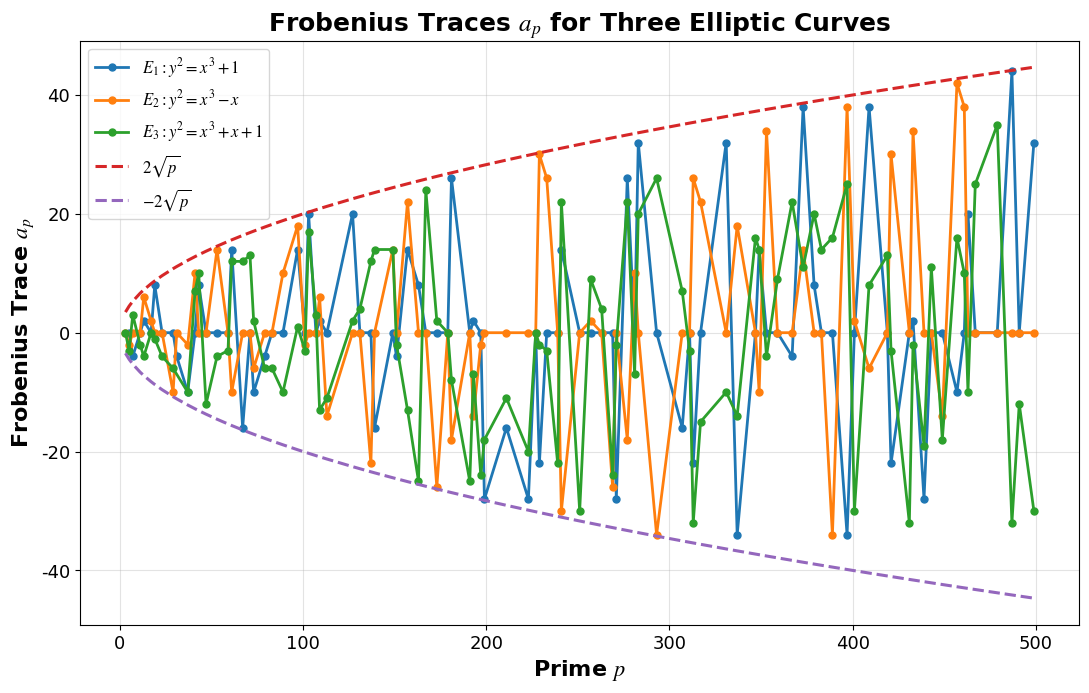
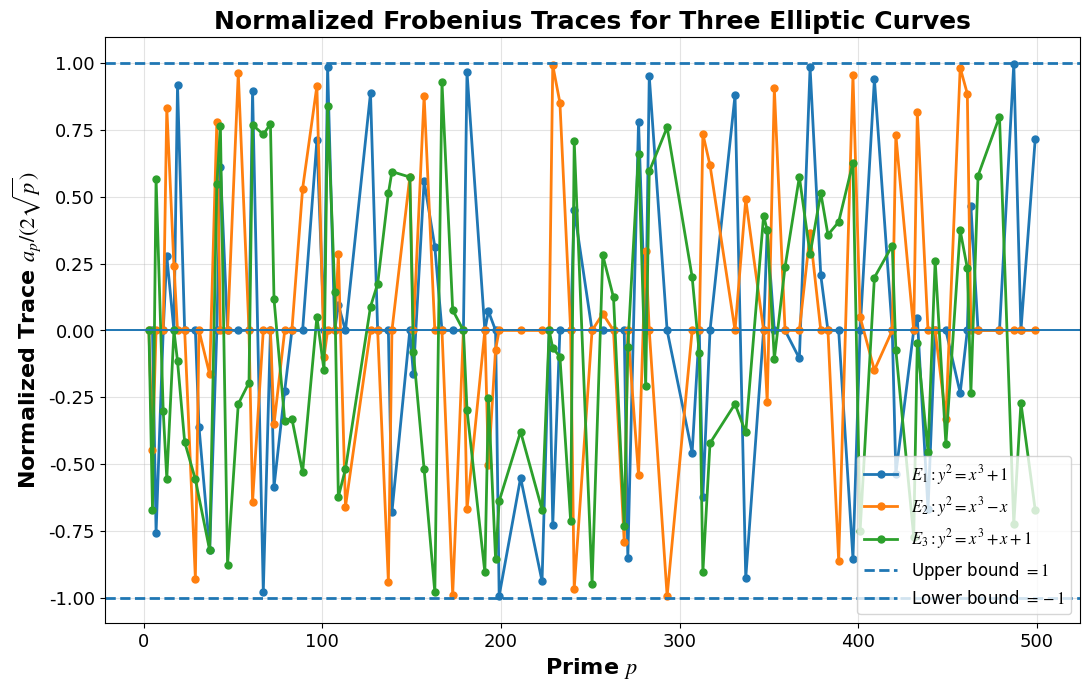
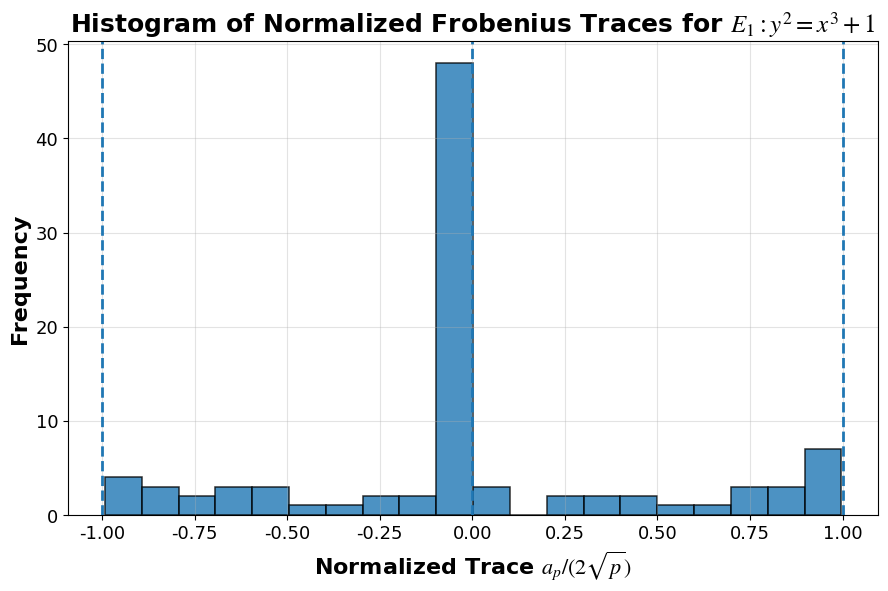
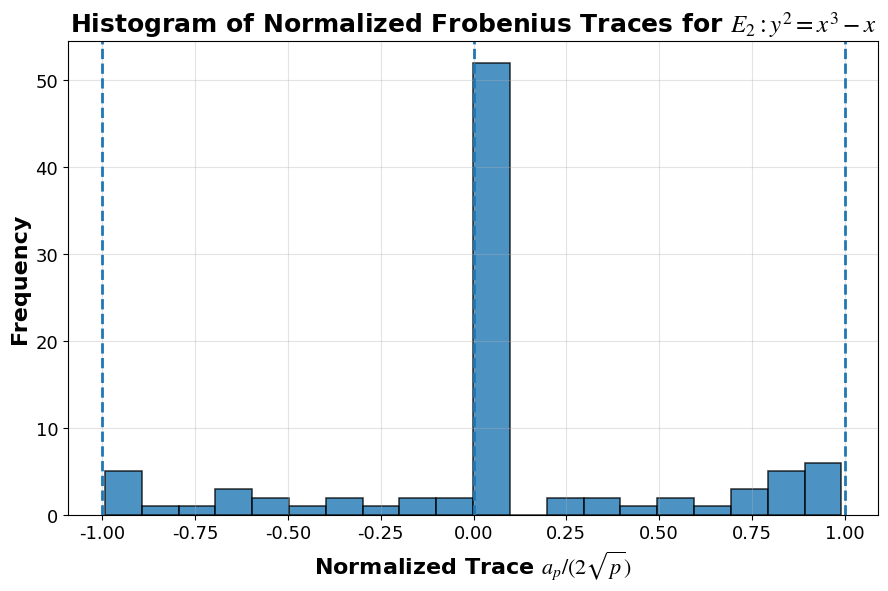
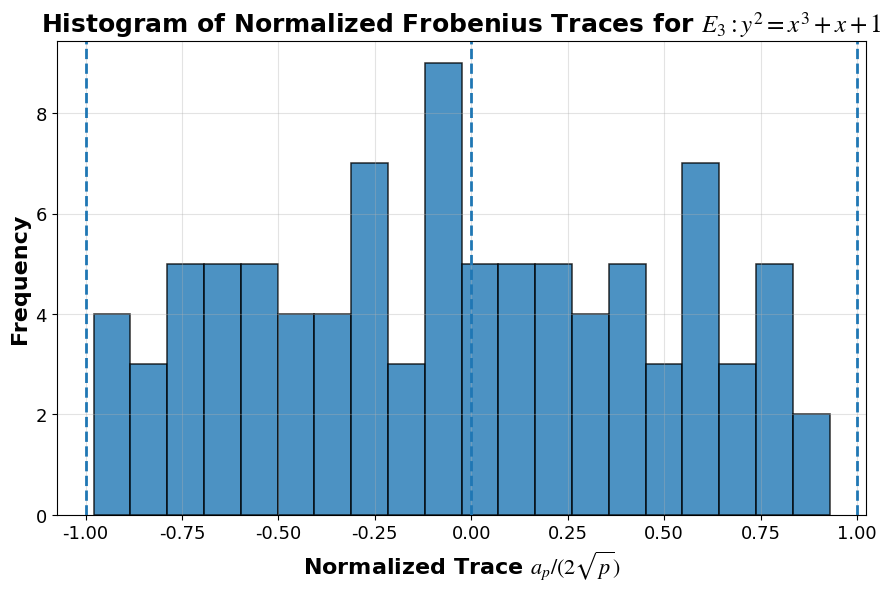

Here is the Python script that generated these plots, in order:
import os
import math
import time
import pandas as pd
import matplotlib.pyplot as plt


FIGURE_DIR = "figures"
TABLE_DIR = "tables"

os.makedirs(FIGURE_DIR, exist_ok=True)
os.makedirs(TABLE_DIR, exist_ok=True)

plt.rcParams["font.family"] = "Times New Roman"
plt.rcParams["mathtext.fontset"] = "stix"
plt.rcParams["axes.titlesize"] = 18
plt.rcParams["axes.labelsize"] = 16
plt.rcParams["axes.titleweight"] = "bold"
plt.rcParams["axes.labelweight"] = "bold"
plt.rcParams["xtick.labelsize"] = 13
plt.rcParams["ytick.labelsize"] = 13
plt.rcParams["legend.fontsize"] = 12
plt.rcParams["figure.dpi"] = 120

def is_prime(n: int) -> bool:
    if n < 2:
        return False

    if n == 2:
        return True

    if n % 2 == 0:
        return False

    limit = int(math.sqrt(n)) + 1

    for d in range(3, limit, 2):
        if n % d == 0:
            return False

    return True


def primes_less_than(N: int):
    return [n for n in range(2, N) if is_prime(n)]


def legendre_symbol(a: int, p: int) -> int:
    a = a % p

    if a == 0:
        return 0

    value = pow(a, (p - 1) // 2, p)

    if value == 1:
        return 1

    if value == p - 1:
        return -1

    raise ValueError("Unexpected value in Legendre symbol computation.")


def curve_rhs(x: int, a: int, b: int, p: int) -> int:
    return (x**3 + a * x + b) % p


def is_nonsingular(a: int, b: int, p: int) -> bool:
    return (4 * a**3 + 27 * b**2) % p != 0


def point_count_direct(a: int, b: int, p: int) -> int:
    count = 0

    for x in range(p):
        rhs = curve_rhs(x, a, b, p)

        for y in range(p):
            if (y * y - rhs) % p == 0:
                count += 1

    return count + 1


def point_count_legendre(a: int, b: int, p: int) -> int:
    character_sum = 0

    for x in range(p):
        rhs = curve_rhs(x, a, b, p)
        character_sum += legendre_symbol(rhs, p)

    return p + 1 + character_sum


def frobenius_trace(point_count: int, p: int) -> int:
    return p + 1 - point_count


def normalized_trace(ap: int, p: int) -> float:
    return ap / (2 * math.sqrt(p))


curves = {
    "E1": {
        "label": r"$E_1: y^2 = x^3 + 1$",
        "a": 0,
        "b": 1,
        "hist_file": "Figure_3_Histogram_E1.png"
    },
    "E2": {
        "label": r"$E_2: y^2 = x^3 - x$",
        "a": -1,
        "b": 0,
        "hist_file": "Figure_4_Histogram_E2.png"
    },
    "E3": {
        "label": r"$E_3: y^2 = x^3 + x + 1$",
        "a": 1,
        "b": 1,
        "hist_file": "Figure_5_Histogram_E3.png"
    }
}

P_MAX = 500
prime_list = primes_less_than(P_MAX)

# Legendre symbol is defined for odd primes, so exclude p = 2.
prime_list = [p for p in prime_list if p != 2]

all_results = []

for curve_key, params in curves.items():
    a = params["a"]
    b = params["b"]
    curve_label = params["label"]

    for p in prime_list:
        if not is_nonsingular(a, b, p):
            continue

        point_count = point_count_legendre(a, b, p)
        ap = frobenius_trace(point_count, p)
        norm_ap = normalized_trace(ap, p)

        all_results.append({
            "curve": curve_key,
            "curve_equation": curve_label,
            "a": a,
            "b": b,
            "p": p,
            "point_count": point_count,
            "frobenius_trace_ap": ap,
            "normalized_trace": norm_ap,
            "lower_hasse_bound": -2 * math.sqrt(p),
            "upper_hasse_bound": 2 * math.sqrt(p)
        })

df = pd.DataFrame(all_results)

df.to_csv(
    os.path.join(TABLE_DIR, "elliptic_curve_trace_results.csv"),
    index=False
)

print("Saved: tables/elliptic_curve_trace_results.csv")
print(df.head())


plt.figure(figsize=(11, 7))

for curve_key, params in curves.items():
    sub = df[df["curve"] == curve_key]

    plt.plot(
        sub["p"],
        sub["frobenius_trace_ap"],
        marker="o",
        markersize=5,
        linewidth=2.0,
        label=params["label"]
    )

p_values = sorted(df["p"].unique())
upper_bound = [2 * math.sqrt(p) for p in p_values]
lower_bound = [-2 * math.sqrt(p) for p in p_values]

plt.plot(
    p_values,
    upper_bound,
    linestyle="--",
    linewidth=2.2,
    label=r"$2\sqrt{p}$"
)

plt.plot(
    p_values,
    lower_bound,
    linestyle="--",
    linewidth=2.2,
    label=r"$-2\sqrt{p}$"
)

plt.xlabel("Prime $p$", fontweight="bold")
plt.ylabel(r"Frobenius Trace $a_p$", fontweight="bold")
plt.title(r"Frobenius Traces $a_p$ for Three Elliptic Curves", fontweight="bold")
plt.legend(frameon=True)
plt.grid(True, alpha=0.35, linewidth=0.8)
plt.tight_layout()

plt.savefig(
    os.path.join(FIGURE_DIR, "Figure_1_Frobenius_Trace.png"),
    dpi=300,
    bbox_inches="tight"
)

plt.show()

print("Saved: figures/Figure_1_Frobenius_Trace.png")


plt.figure(figsize=(11, 7))

for curve_key, params in curves.items():
    sub = df[df["curve"] == curve_key]

    plt.plot(
        sub["p"],
        sub["normalized_trace"],
        marker="o",
        markersize=5,
        linewidth=2.0,
        label=params["label"]
    )

plt.axhline(
    1,
    linestyle="--",
    linewidth=2.0,
    label=r"Upper bound $=1$"
)

plt.axhline(
    -1,
    linestyle="--",
    linewidth=2.0,
    label=r"Lower bound $=-1$"
)

plt.axhline(
    0,
    linestyle="-",
    linewidth=1.4
)

plt.xlabel("Prime $p$", fontweight="bold")
plt.ylabel(r"Normalized Trace $a_p/(2\sqrt{p})$", fontweight="bold")
plt.title(r"Normalized Frobenius Traces for Three Elliptic Curves", fontweight="bold")
plt.legend(frameon=True)
plt.grid(True, alpha=0.35, linewidth=0.8)
plt.tight_layout()

plt.savefig(
    os.path.join(FIGURE_DIR, "Figure_2_Normalized_Frobenius_Trace.png"),
    dpi=300,
    bbox_inches="tight"
)

plt.show()

print("Saved: figures/Figure_2_Normalized_Frobenius_Trace.png")

for curve_key, params in curves.items():
    sub = df[df["curve"] == curve_key]

    plt.figure(figsize=(9, 6))

    plt.hist(
        sub["normalized_trace"],
        bins=20,
        edgecolor="black",
        linewidth=1.1,
        alpha=0.8
    )

    plt.axvline(0, linestyle="--", linewidth=2.0)
    plt.axvline(1, linestyle="--", linewidth=2.0)
    plt.axvline(-1, linestyle="--", linewidth=2.0)

    plt.xlabel(r"Normalized Trace $a_p/(2\sqrt{p})$", fontweight="bold")
    plt.ylabel("Frequency", fontweight="bold")
    plt.title(
        f"Histogram of Normalized Frobenius Traces for {params['label']}",
        fontweight="bold"
    )

    plt.grid(True, alpha=0.35, linewidth=0.8)
    plt.tight_layout()

    plt.savefig(
        os.path.join(FIGURE_DIR, params["hist_file"]),
        dpi=300,
        bbox_inches="tight"
    )

    plt.show()

    print(f"Saved: figures/{params['hist_file']}")

runtime_results = []
runtime_prime_limits = [50, 100, 200, 300, 500]

for limit in runtime_prime_limits:
    selected_primes = [p for p in prime_list if p < limit]

    for curve_key, params in curves.items():
        a = params["a"]
        b = params["b"]

        selected_valid_primes = [
            p for p in selected_primes
            if is_nonsingular(a, b, p)
        ]

        start_direct = time.perf_counter()

        for p in selected_valid_primes:
            point_count_direct(a, b, p)

        end_direct = time.perf_counter()
        direct_time = end_direct - start_direct

        start_legendre = time.perf_counter()

        for p in selected_valid_primes:
            point_count_legendre(a, b, p)

        end_legendre = time.perf_counter()
        legendre_time = end_legendre - start_legendre

        speedup = direct_time / legendre_time if legendre_time > 0 else float("inf")

        runtime_results.append({
            "curve": curve_key,
            "prime_range": f"p < {limit}",
            "number_of_primes": len(selected_valid_primes),
            "direct_enumeration_time_seconds": direct_time,
            "legendre_method_time_seconds": legendre_time,
            "speedup": speedup
        })

runtime_df = pd.DataFrame(runtime_results)

runtime_df["direct_enumeration_time_seconds"] = runtime_df[
    "direct_enumeration_time_seconds"
].round(6)

runtime_df["legendre_method_time_seconds"] = runtime_df[
    "legendre_method_time_seconds"
].round(6)

runtime_df["speedup"] = runtime_df["speedup"].round(2)

runtime_df.to_csv(
    os.path.join(TABLE_DIR, "runtime_comparison_table.csv"),
    index=False
)

print("\nSaved: tables/runtime_comparison_table.csv")
print(runtime_df)


agreement_results = []
check_primes = [p for p in prime_list if p < 100]

for curve_key, params in curves.items():
    a = params["a"]
    b = params["b"]

    for p in check_primes:
        if not is_nonsingular(a, b, p):
            continue

        direct_count = point_count_direct(a, b, p)
        legendre_count = point_count_legendre(a, b, p)

        agreement_results.append({
            "curve": curve_key,
            "p": p,
            "direct_count": direct_count,
            "legendre_count": legendre_count,
            "agree": direct_count == legendre_count
        })

agreement_df = pd.DataFrame(agreement_results)

agreement_df.to_csv(
    os.path.join(TABLE_DIR, "method_agreement_check.csv"),
    index=False
)

print("\nSaved: tables/method_agreement_check.csv")
print(agreement_df.head())

if agreement_df["agree"].all():
    print("\nAll checked cases agree.")
else:
    print("\nWarning: Some cases do not agree.")


summary_stats = df.groupby("curve")["normalized_trace"].agg(
    count="count",
    mean="mean",
    std="std",
    min="min",
    max="max"
).reset_index()

summary_stats["mean"] = summary_stats["mean"].round(6)
summary_stats["std"] = summary_stats["std"].round(6)
summary_stats["min"] = summary_stats["min"].round(6)
summary_stats["max"] = summary_stats["max"].round(6)

summary_stats.to_csv(
    os.path.join(TABLE_DIR, "normalized_trace_summary_statistics.csv"),
    index=False
)

print("\nSaved: tables/normalized_trace_summary_statistics.csv")
print(summary_stats)
